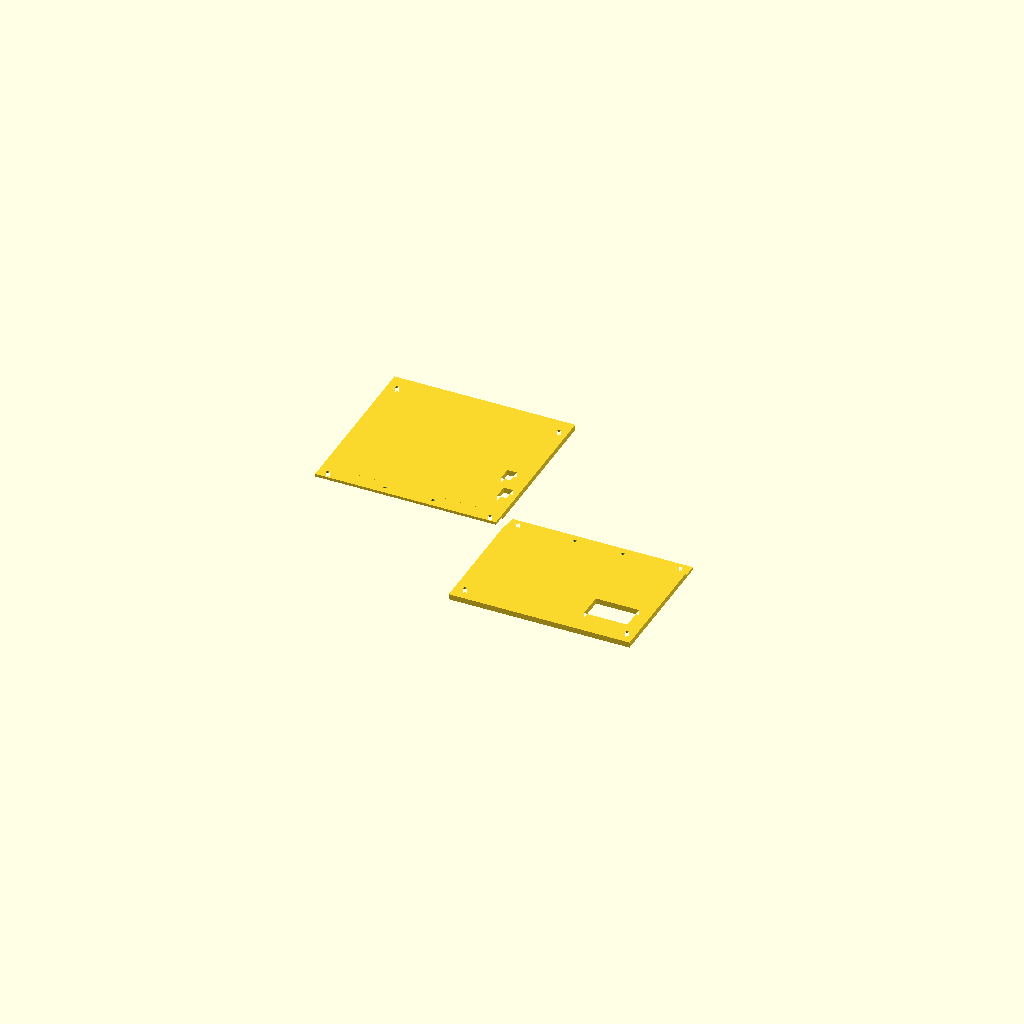
Cell 1: rendered with the file's own defaults.
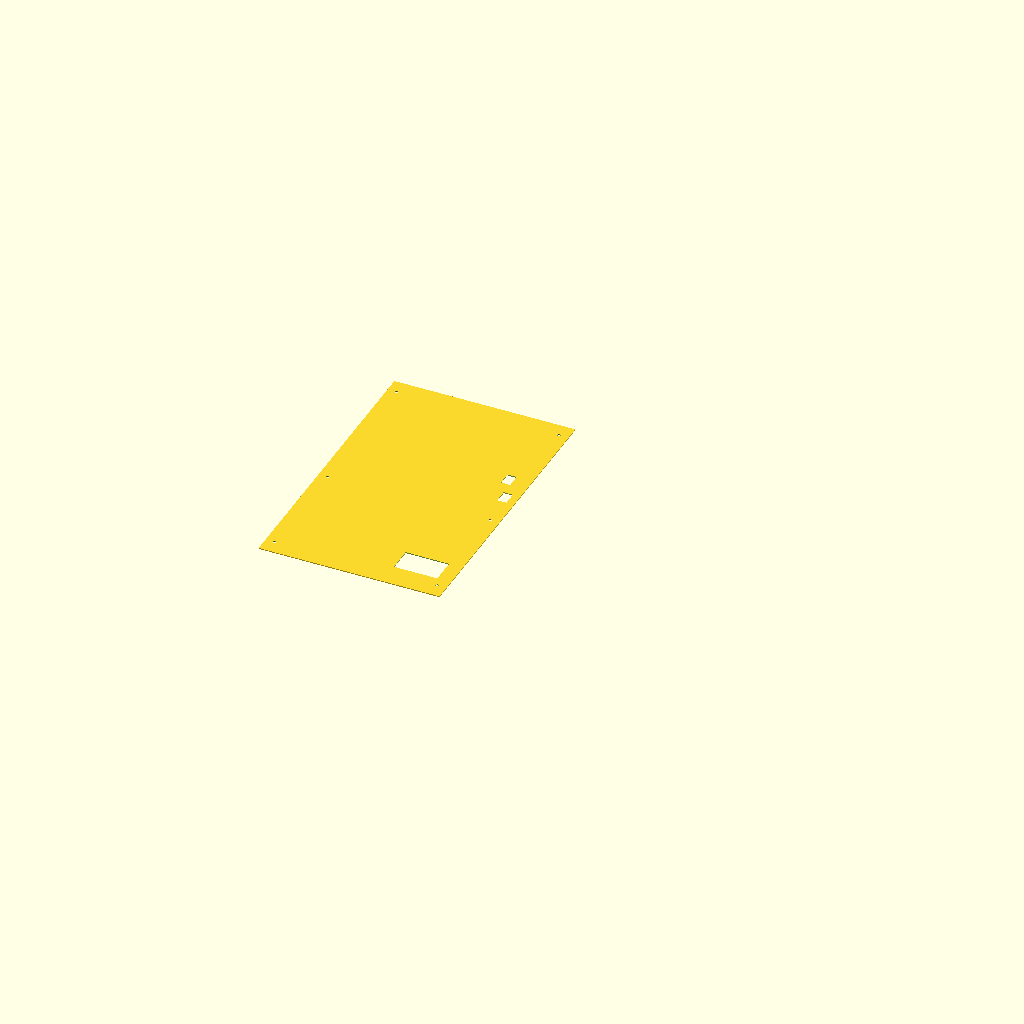
Cell 2: the same model with exportDXF = true.
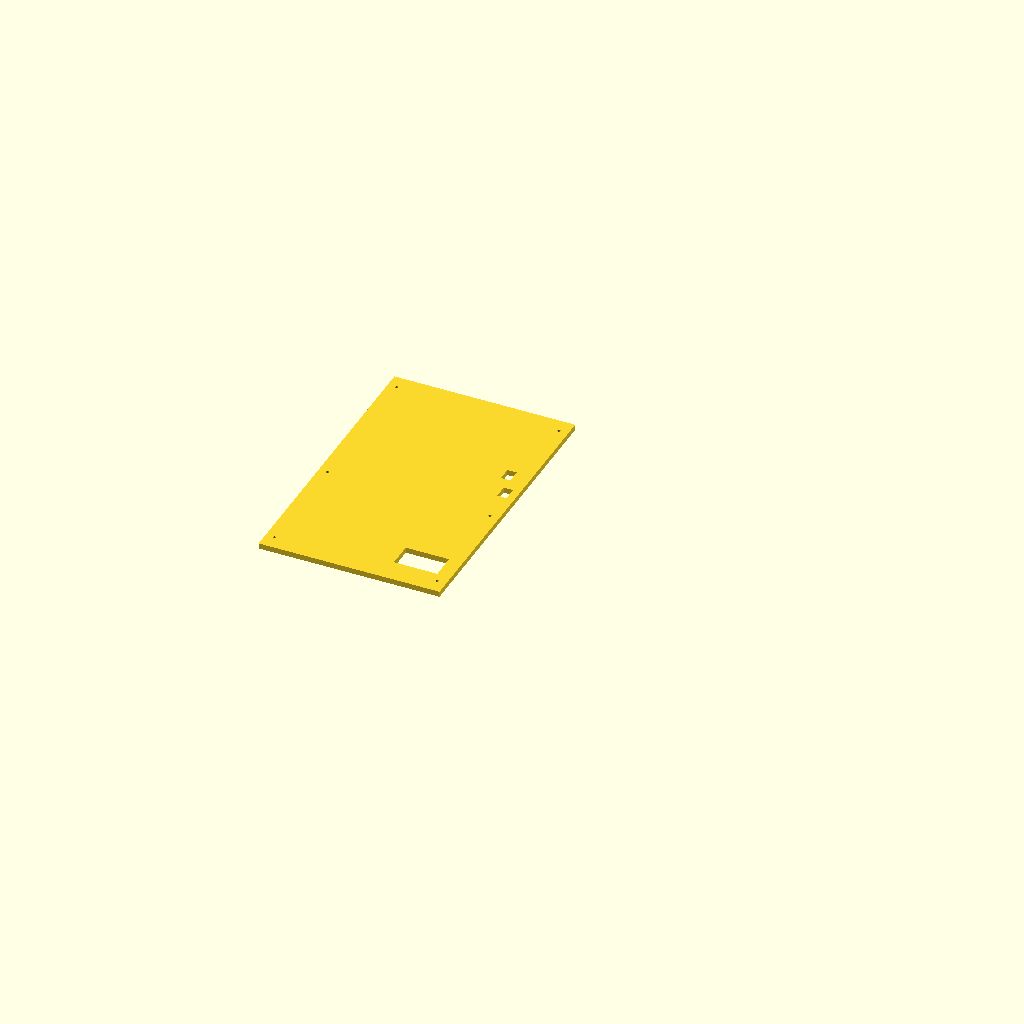
Cell 3: the same model with panelTile = "whole".
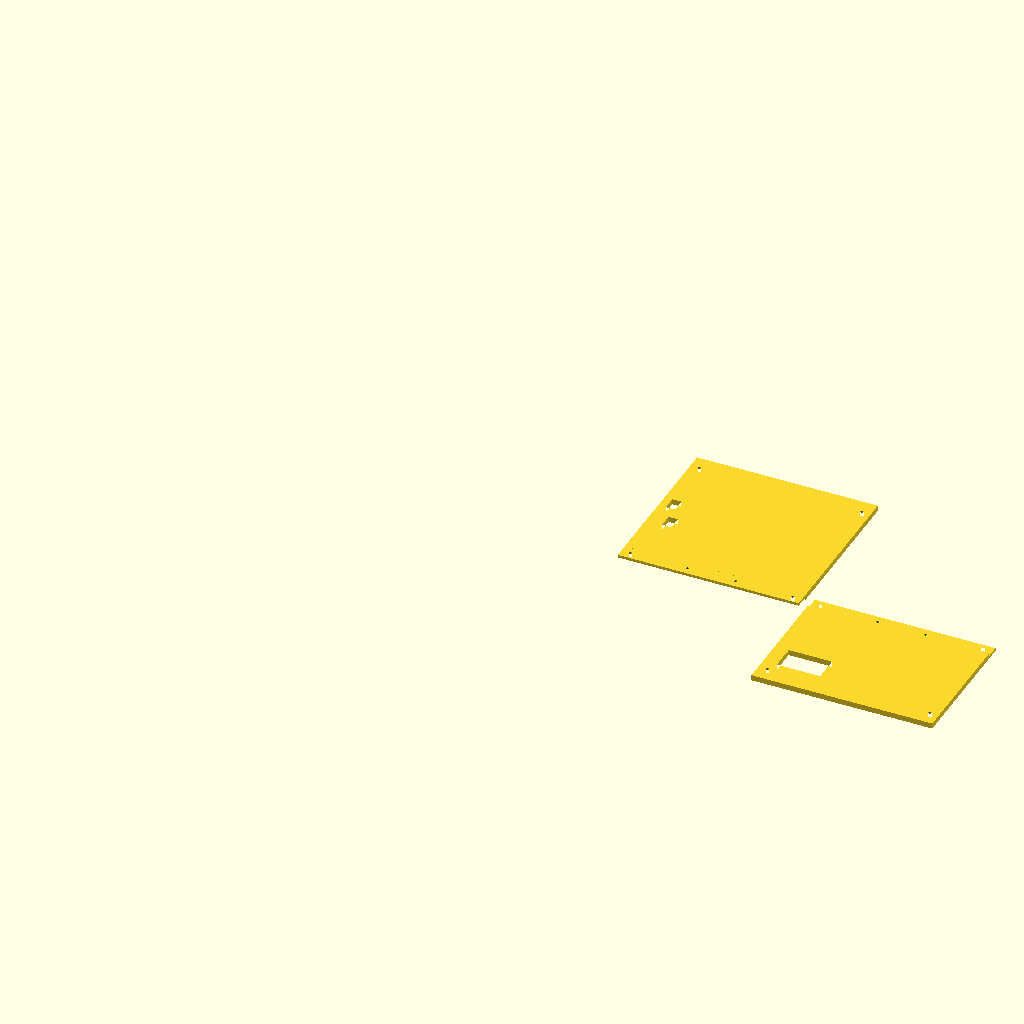
Cell 4: feederSide = "right" (everything else at default).
One fixed orthographic camera (rotation 55°, 0°, 25°; colour scheme Cornfield) for every cell.
Source of the model, cad/cabinetFlat/backWall.scad:
include <../feeder/layout.scad>
use <sidePanel.scad>
use <../cabinet/fanAdapter.scad>
use <../cabinet/screenTilt.scad>
use <../cabinet/transformerCradle.scad>
use <../cabinet/flatPanel.scad>

// The cabinet's back wall: the Pico motor board's two USB ports come out
// through it, the IEC inlet sits low at its left end, and it screws into the
// corner blocks. Split for printing at the tile seam, like the left panel.
//
// Drawn flat, as seen from outside the cabinet (boxLayout.scad has the
// frame). Everything about where its holes go is in boxLayout.scad, shared
// with the assembly. For laser/waterjet cutting, export the DXF with
//   python tools/export_panel_dxf.py cad/cabinetFlat/backWall.scad

/* [Export] */
exportDXF    = false;   // true: output the 2D face only (preview; use the script for a real DXF)
echoFeatures = false;   // true: echo the features for tools/export_panel_dxf.py
panelTile    = "tiles"; // [tiles, whole, upper, lower]
feederSide   = "left";  // [left, right] -- which build this face is for

hand = (feederSide == "right") ? -1 : 1;
include <../cabinet/boxLayout.scad>

features = hand > 0 ? faceFeatures("back") : mirror_features(faceFeatures("back"));
assert(features[0][3] <= printBed, "this face is wider than the printer bed");
assert(boxZ1 - (seamZ - tileLap/2) <= printBed && (seamZ + tileLap/2) - boxZ0 <= printBed,
       "a tile of this face is taller than the printer bed");
lapXs = hand > 0 ? faceLapXs("back") : [for (x = faceLapXs("back")) -x];

if (echoFeatures) echo(panelFeatures = features);
flat_export(features, cabinetWallThk, exportDXF, seamZ, tileLap, lapXs, panelTile);
Customizer parameters (derived from the source; name, type, default, range or options):
exportDXF: bool, default false
echoFeatures: bool, default false
panelTile: string, default "tiles", options "tiles", "whole", "upper", "lower"
feederSide: string, default "left", options "left", "right"
